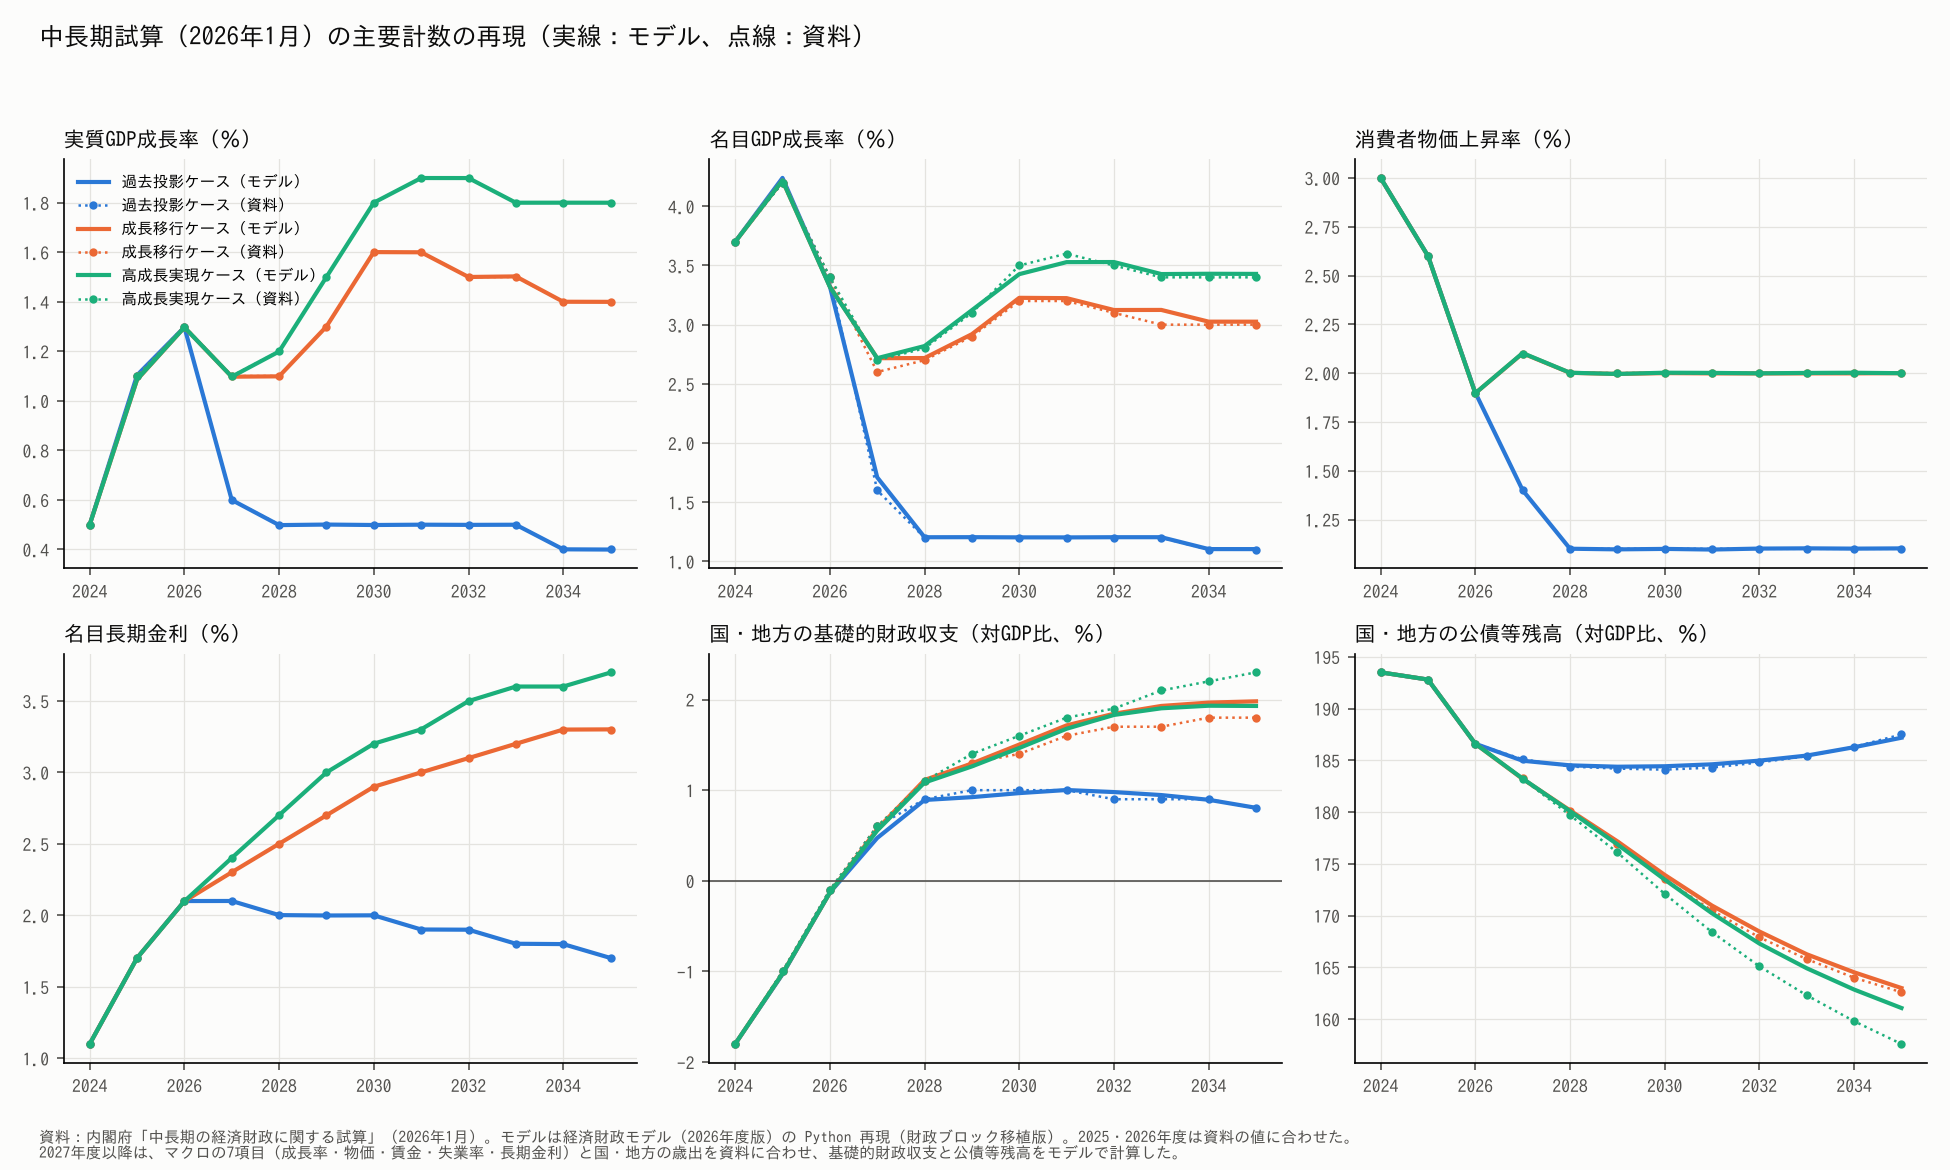

Data behind this chart, as committed beside it:
case, item, year, model, published
kako, 潜在成長率, 2024, 0.5, 0.5
kako, 実質GDP成長率, 2024, 0.5, 0.5
kako, 名目GDP成長率, 2024, 3.7, 3.7
kako, 名目GDP, 2024, 642.4, 642.4
kako, 1人当たり実質GDP成長率, 2024, 0.9, 0.9
kako, 賃金上昇率, 2024, 3.2, 3.2
kako, 完全失業率, 2024, 2.5, 2.5
kako, 消費者物価上昇率, 2024, 3.0, 3.0
kako, GDPデフレーター変化率, 2024, 3.2, 3.2
kako, 名目長期金利, 2024, 1.1, 1.1
kako, 基礎的財政収支（対GDP比）, 2024, -1.8, -1.8
kako, 公債等残高（対GDP比）, 2024, 193.5, 193.5
kako, 潜在成長率, 2025, 0.6019, 0.6
kako, 実質GDP成長率, 2025, 1.103, 1.1
kako, 名目GDP成長率, 2025, 4.24, 4.2
kako, 名目GDP, 2025, 669.7, 669.2
kako, 1人当たり実質GDP成長率, 2025, 1.572, 1.5
kako, 賃金上昇率, 2025, 3.199, 3.2
kako, 完全失業率, 2025, 2.501, 2.5
kako, 消費者物価上昇率, 2025, 2.601, 2.6
kako, GDPデフレーター変化率, 2025, 3.102, 3.1
kako, 名目長期金利, 2025, 1.701, 1.7
kako, 基礎的財政収支（対GDP比）, 2025, -1.03, -1.0
kako, 公債等残高（対GDP比）, 2025, 192.8, 192.8
kako, 潜在成長率, 2026, 0.8004, 0.8
kako, 実質GDP成長率, 2026, 1.297, 1.3
kako, 名目GDP成長率, 2026, 3.324, 3.4
kako, 名目GDP, 2026, 691.9, 691.9
kako, 1人当たり実質GDP成長率, 2026, 1.822, 1.8
kako, 賃金上昇率, 2026, 3.197, 3.2
kako, 完全失業率, 2026, 2.404, 2.4
kako, 消費者物価上昇率, 2026, 1.9, 1.9
kako, GDPデフレーター変化率, 2026, 2.001, 2.0
kako, 名目長期金利, 2026, 2.1, 2.1
kako, 基礎的財政収支（対GDP比）, 2026, -0.1301, -0.1
kako, 公債等残高（対GDP比）, 2026, 186.6, 186.6
kako, 潜在成長率, 2027, 0.7017, 0.7
kako, 実質GDP成長率, 2027, 0.5995, 0.6
kako, 名目GDP成長率, 2027, 1.71, 1.6
kako, 名目GDP, 2027, 703.7, 703.1
kako, 1人当たり実質GDP成長率, 2027, 1.121, 1.1
kako, 賃金上昇率, 2027, 1.603, 1.6
kako, 完全失業率, 2027, 2.402, 2.4
kako, 消費者物価上昇率, 2027, 1.4, 1.4
kako, GDPデフレーター変化率, 2027, 1.104, 1.1
kako, 名目長期金利, 2027, 2.1, 2.1
kako, 基礎的財政収支（対GDP比）, 2027, 0.4723, 0.6
kako, 公債等残高（対GDP比）, 2027, 185, 185.1
kako, 潜在成長率, 2028, 0.596, 0.6
kako, 実質GDP成長率, 2028, 0.498, 0.5
kako, 名目GDP成長率, 2028, 1.204, 1.2
kako, 名目GDP, 2028, 712.2, 711.9
kako, 1人当たり実質GDP成長率, 2028, 1.019, 1.1
kako, 賃金上昇率, 2028, 1.5, 1.5
kako, 完全失業率, 2028, 2.504, 2.5
kako, 消費者物価上昇率, 2028, 1.1, 1.1
kako, GDPデフレーター変化率, 2028, 0.7025, 0.7
kako, 名目長期金利, 2028, 2.002, 2.0
kako, 基礎的財政収支（対GDP比）, 2028, 0.8918, 0.9
kako, 公債等残高（対GDP比）, 2028, 184.5, 184.4
... 372 more rows
